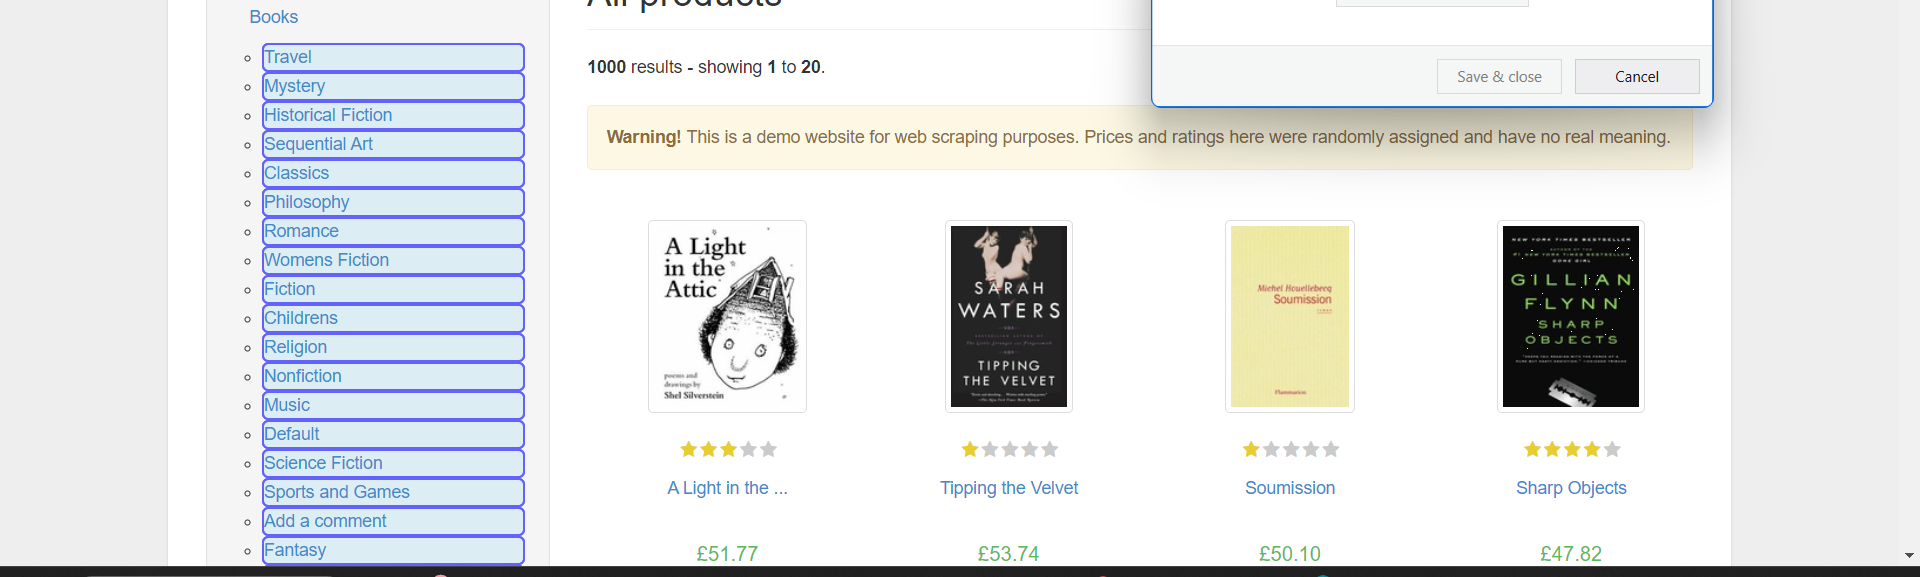
Workflow: AllCategoryWorkflow

Step 1: get-text

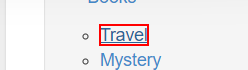
Step 2: find the link

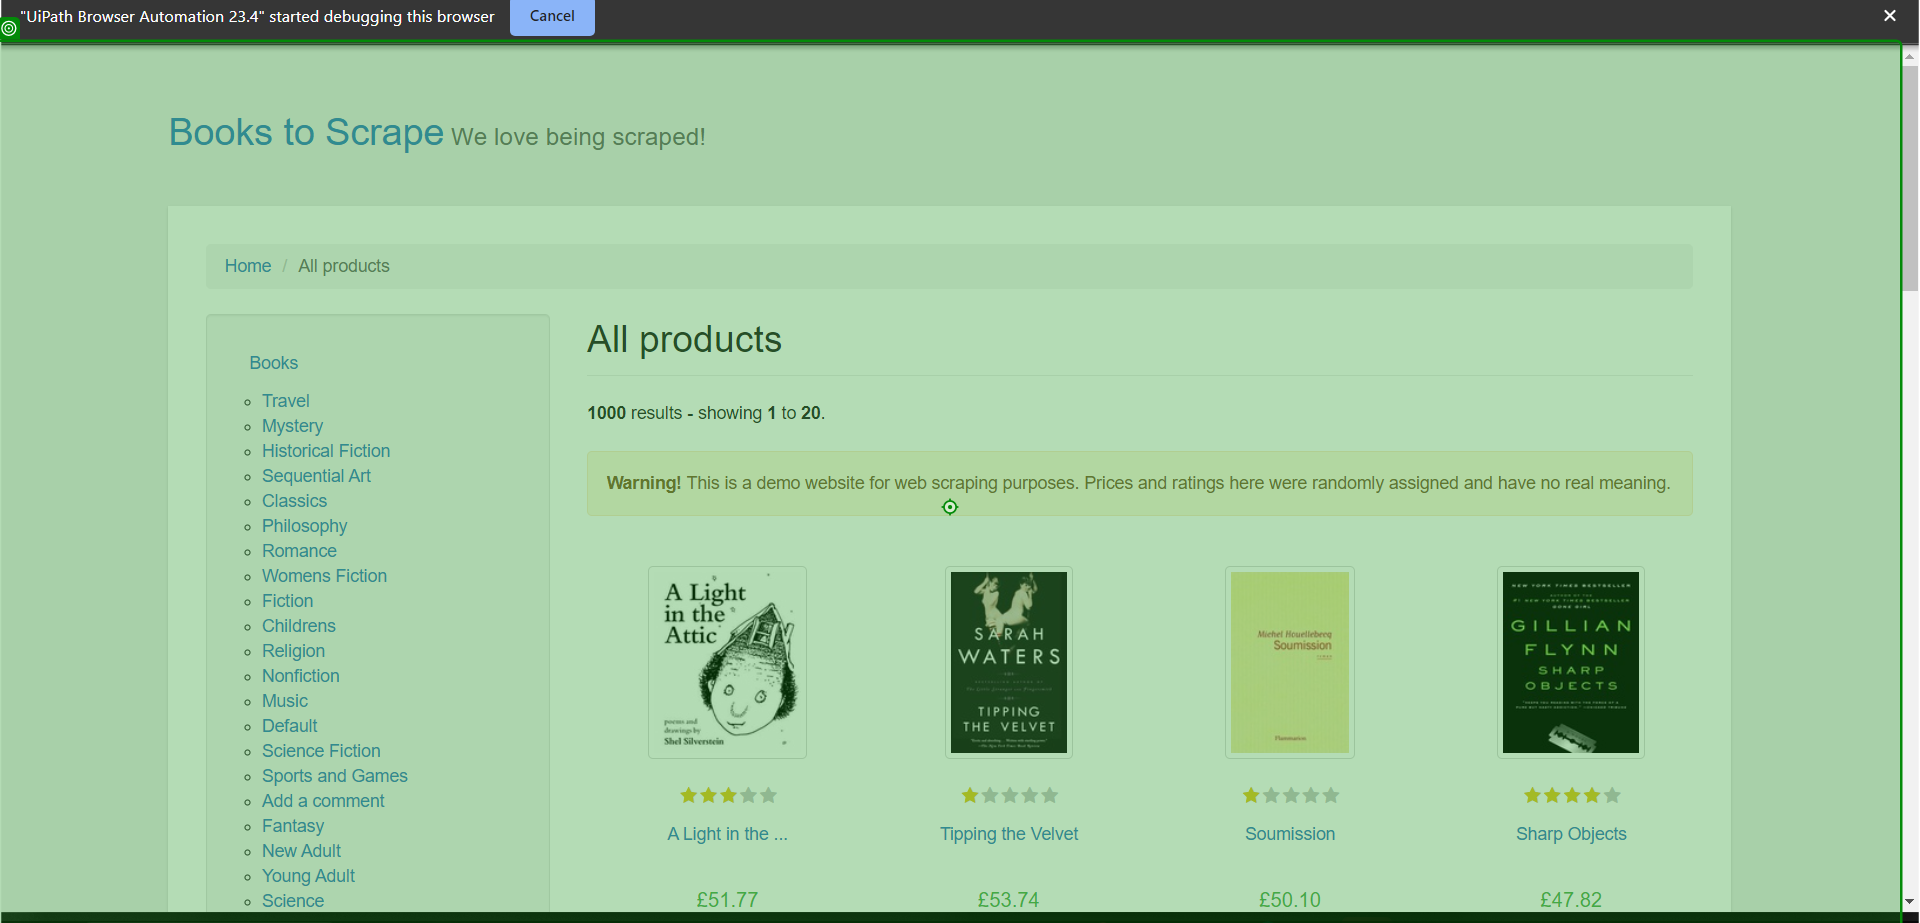
Step 3 [else]: Mouse Scroll Down - Browser

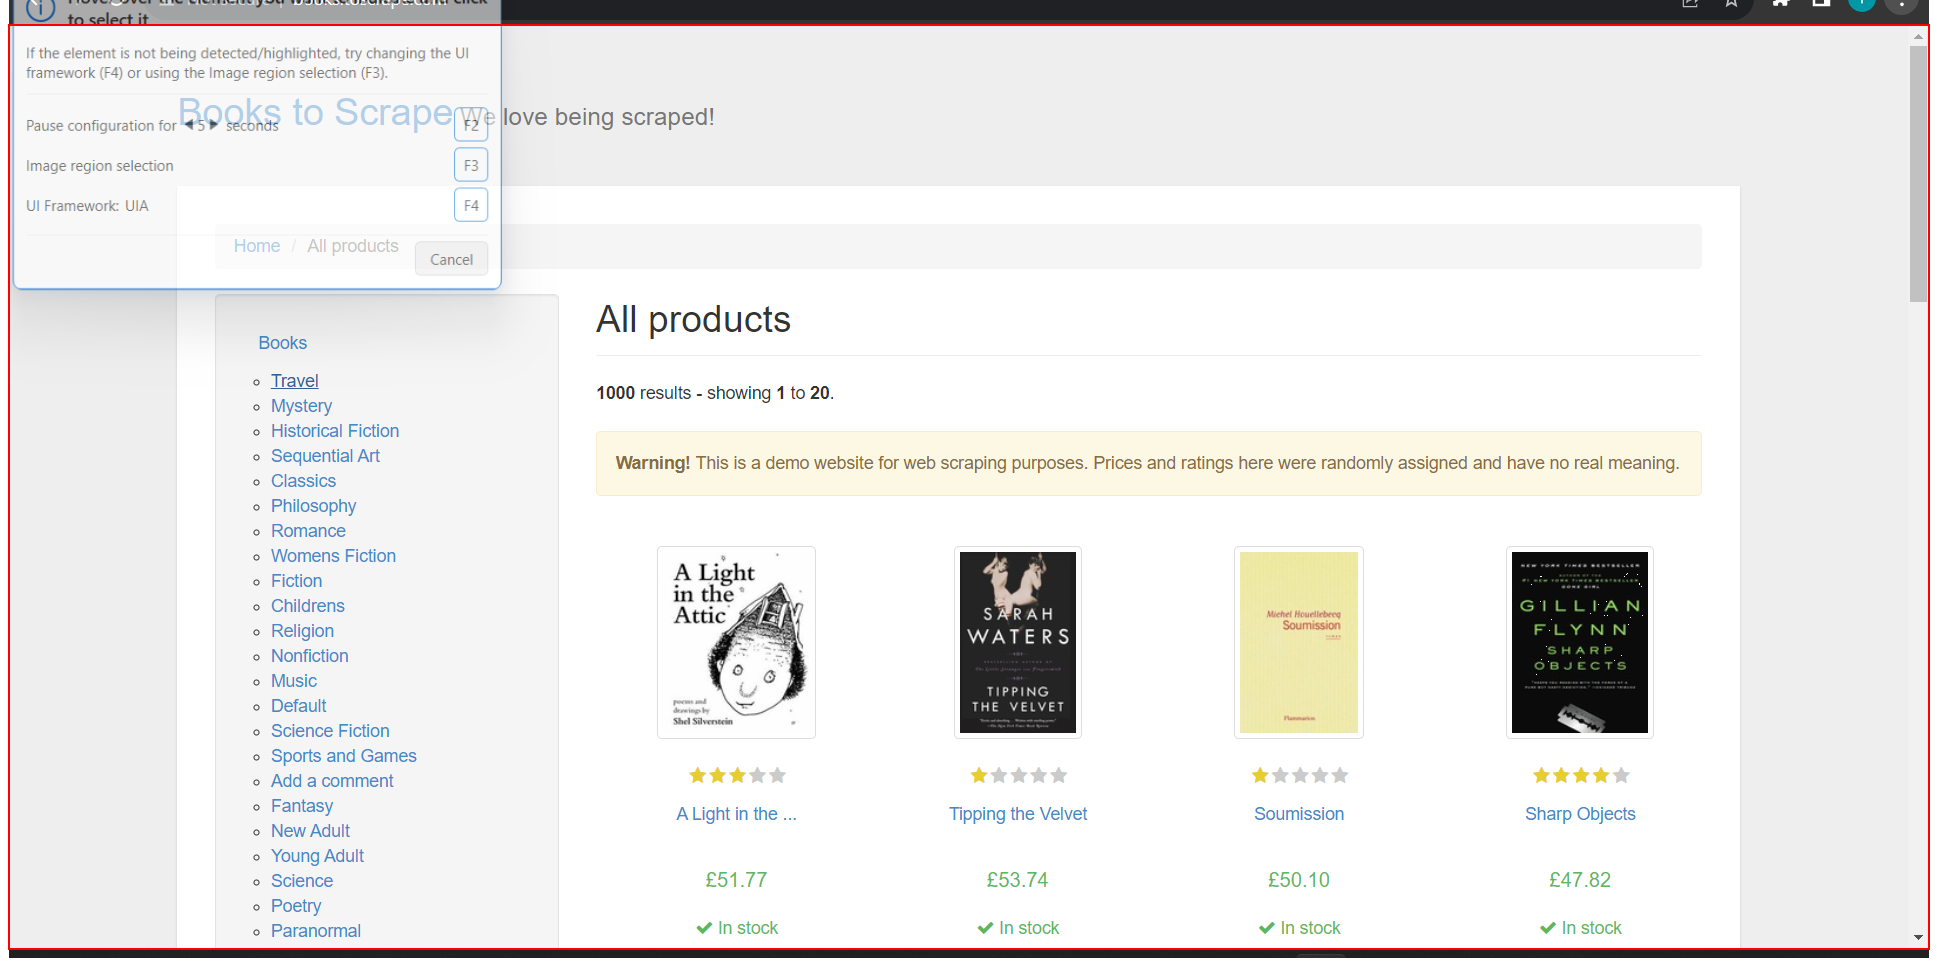
Step 4: click on the link

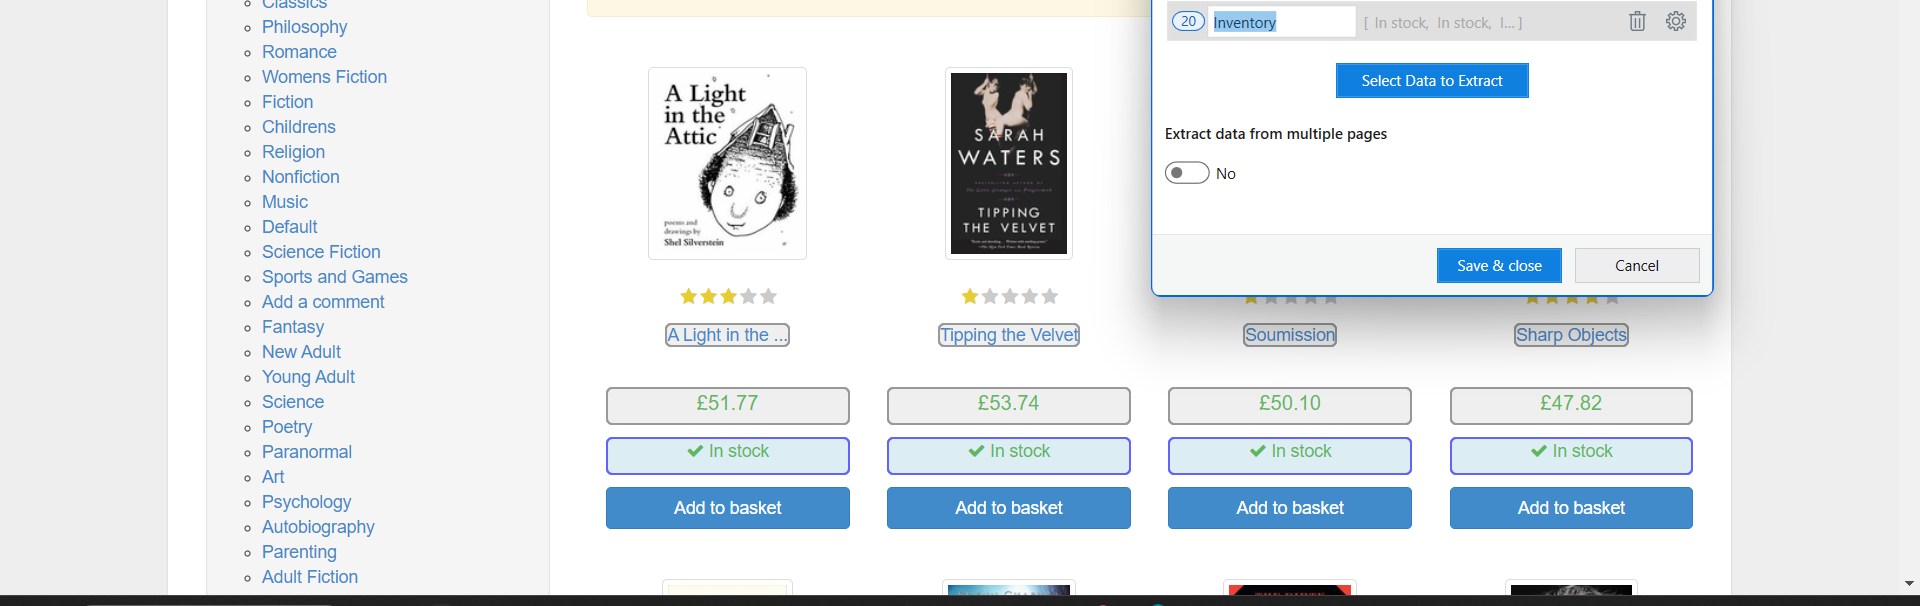
Step 5: get-text

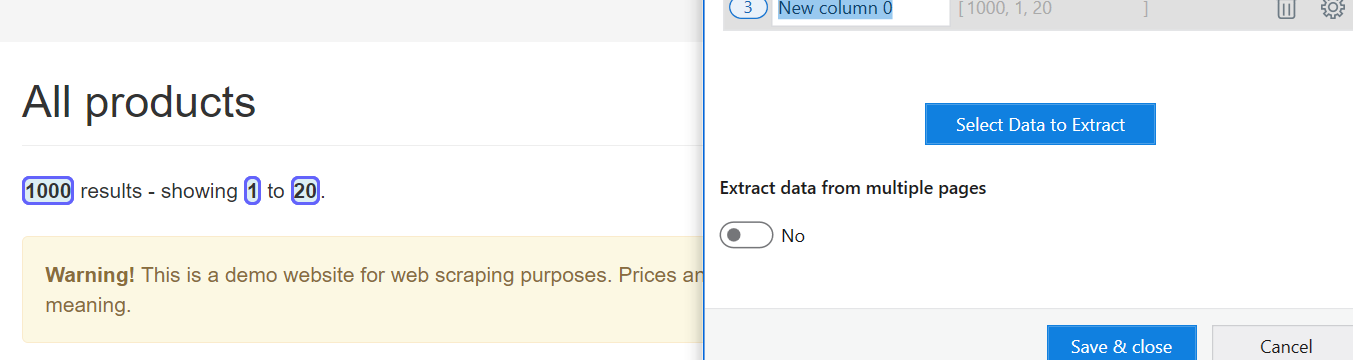
Step 6: get-text